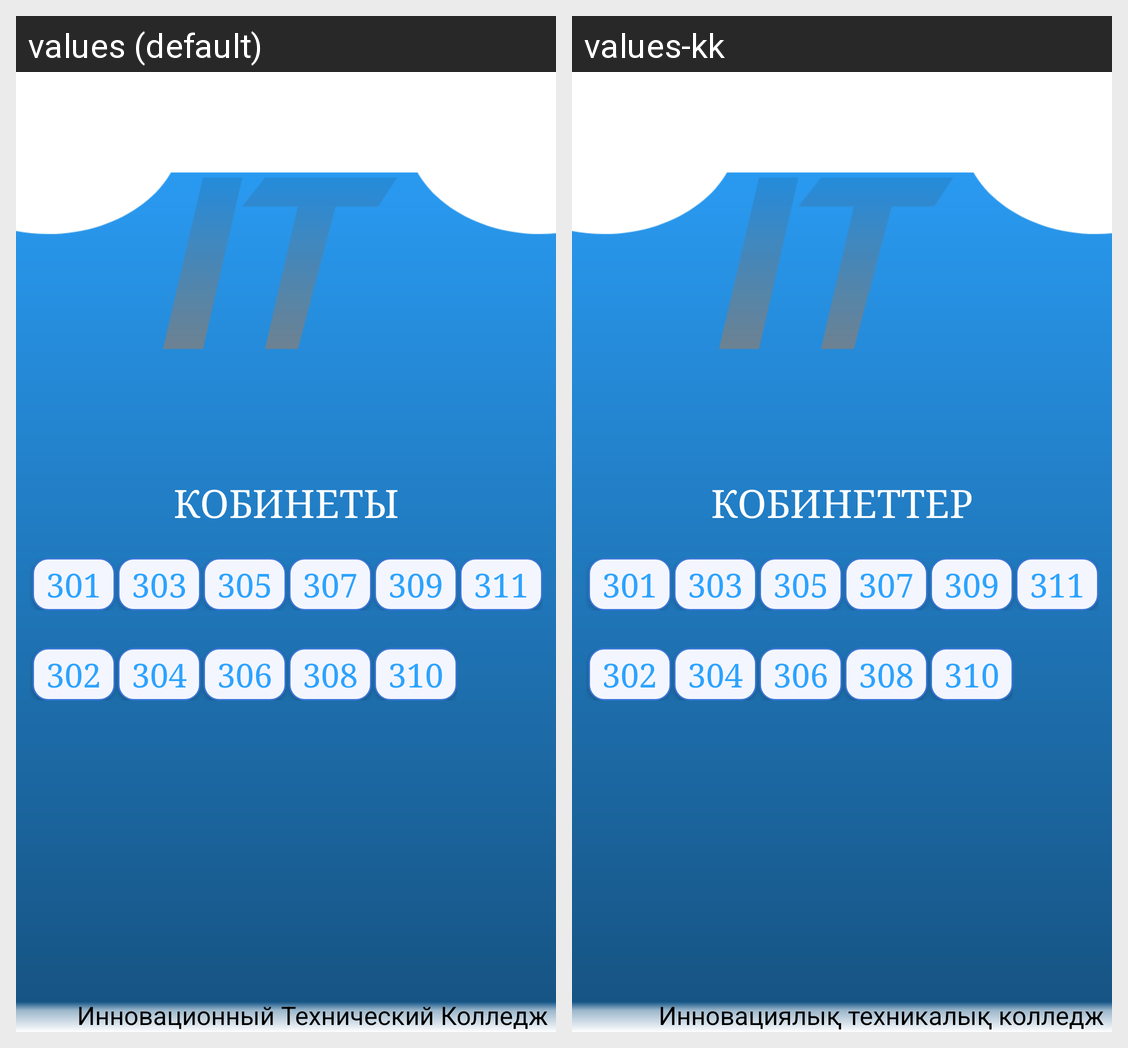

Translations of the strings shown on this Android screen, per locale in the grid:
Android screen res/layout/activity_etaj3.xml rendered under 2 locales, left to right: values (default), values-kk. Device: Nexus 5 (rendered at 1080×1920; each locale shown at half size, 540×960, under a caption strip naming it); theme AppTheme.NoActionBar.
Strings drawn on this screen, with the default value and each locale's value (text and hints the layout hard-codes, and strings that could not be matched under every locale, appear in the picture but are not listed):

tv_kobinet
  values: КОБИНЕТЫ
  values-kk: КОБИНЕТТЕР

tv_innov
  values: Инновационный Технический Колледж
  values-kk: Инновациялық техникалық колледж
